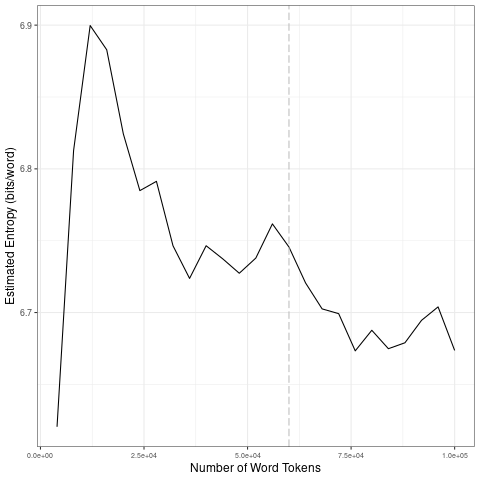

The table this chart was drawn from, first rows:
file, entropy.Corpus.Size, entropy.Entropy, sd.Corpus.Size, sd.SD
data/covid-clean/2020_by_en/2020-10-17_t…, 4000, 6.62, 20000, 0.1112
data/covid-clean/2020_by_en/2020-10-17_t…, 8000, 6.813, 40000, 0.02858
data/covid-clean/2020_by_en/2020-10-17_t…, 12000, 6.9, 60000, 0.01278
data/covid-clean/2020_by_en/2020-10-17_t…, 16000, 6.883, 80000, 0.01762
data/covid-clean/2020_by_en/2020-10-17_t…, 20000, 6.824, 1e+05, 0.0134
data/covid-clean/2020_by_en/2020-10-17_t…, 24000, 6.785, 20000, 0.1112
data/covid-clean/2020_by_en/2020-10-17_t…, 28000, 6.791, 40000, 0.02858
data/covid-clean/2020_by_en/2020-10-17_t…, 32000, 6.746, 60000, 0.01278
data/covid-clean/2020_by_en/2020-10-17_t…, 36000, 6.724, 80000, 0.01762
data/covid-clean/2020_by_en/2020-10-17_t…, 40000, 6.746, 1e+05, 0.0134
data/covid-clean/2020_by_en/2020-10-17_t…, 44000, 6.737, 20000, 0.1112
data/covid-clean/2020_by_en/2020-10-17_t…, 48000, 6.727, 40000, 0.02858
data/covid-clean/2020_by_en/2020-10-17_t…, 52000, 6.738, 60000, 0.01278
data/covid-clean/2020_by_en/2020-10-17_t…, 56000, 6.762, 80000, 0.01762
data/covid-clean/2020_by_en/2020-10-17_t…, 60000, 6.746, 1e+05, 0.0134
data/covid-clean/2020_by_en/2020-10-17_t…, 64000, 6.721, 20000, 0.1112
data/covid-clean/2020_by_en/2020-10-17_t…, 68000, 6.703, 40000, 0.02858
data/covid-clean/2020_by_en/2020-10-17_t…, 72000, 6.699, 60000, 0.01278
data/covid-clean/2020_by_en/2020-10-17_t…, 76000, 6.673, 80000, 0.01762
data/covid-clean/2020_by_en/2020-10-17_t…, 80000, 6.688, 1e+05, 0.0134
data/covid-clean/2020_by_en/2020-10-17_t…, 84000, 6.675, 20000, 0.1112
data/covid-clean/2020_by_en/2020-10-17_t…, 88000, 6.679, 40000, 0.02858
data/covid-clean/2020_by_en/2020-10-17_t…, 92000, 6.695, 60000, 0.01278
data/covid-clean/2020_by_en/2020-10-17_t…, 96000, 6.704, 80000, 0.01762
data/covid-clean/2020_by_en/2020-10-17_t…, 1e+05, 6.674, 1e+05, 0.0134
